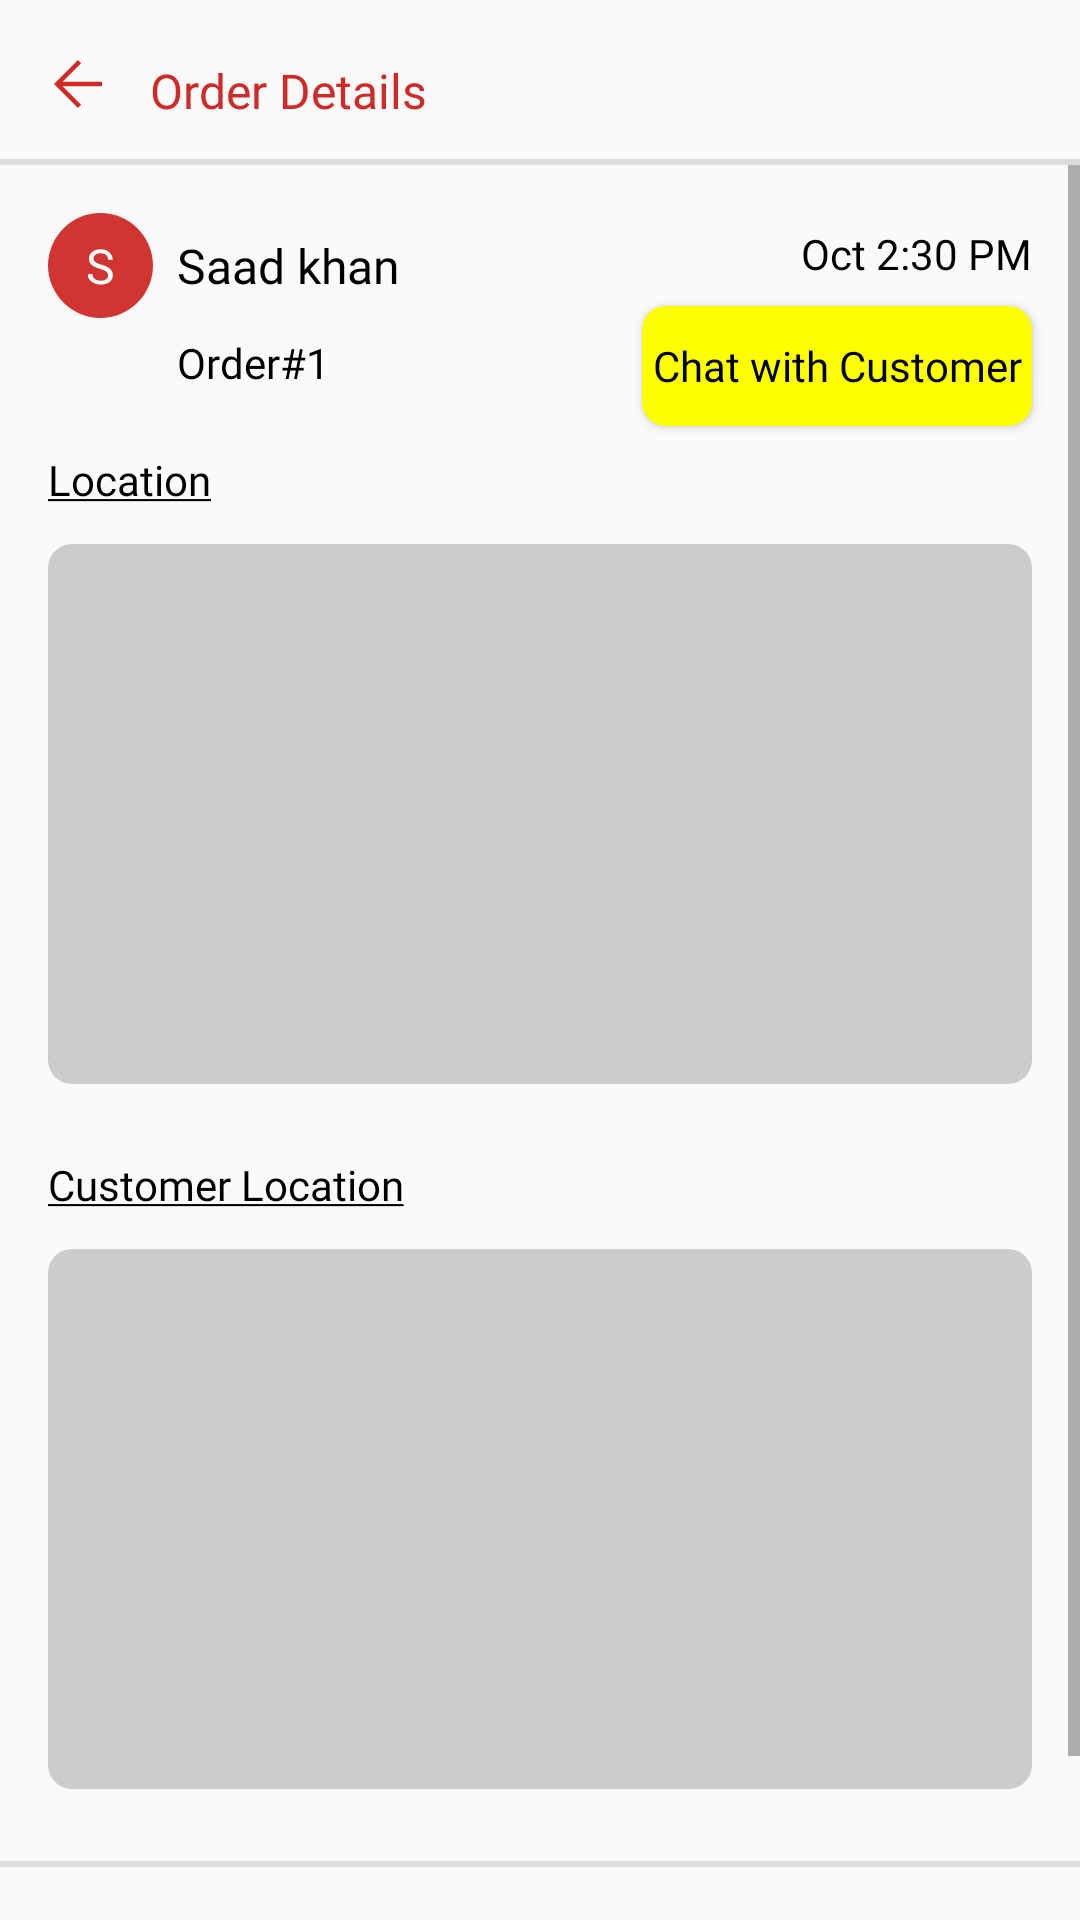

Here is an Android app screen rendered from its layout file. Give the layout XML and the strings, colors and styles it references.
<!-- AndroidManifest.xml: application theme Theme.family_kitchen -->
<!-- res/layout/fragment_delivery_order_detail.xml -->
<?xml version="1.0" encoding="utf-8"?>
<androidx.constraintlayout.widget.ConstraintLayout xmlns:android="http://schemas.android.com/apk/res/android"
    xmlns:tools="http://schemas.android.com/tools"
    android:layout_width="match_parent"
    android:layout_height="match_parent"
    xmlns:app="http://schemas.android.com/apk/res-auto"
    tools:context=".ui.delivery.fragments.DeliveryOrderDetailFragment">

    <ImageView
        android:background="?attr/selectableItemBackgroundBorderless"
        android:clickable="true"
        android:id="@+id/imageView5"
        android:layout_width="24dp"
        android:layout_height="24dp"
        android:layout_marginStart="14dp"
        android:layout_marginTop="16dp"
        android:src="@drawable/ic_arrow_back"
        app:layout_constraintStart_toStartOf="parent"
        app:layout_constraintTop_toTopOf="parent" />

    <TextView

        android:id="@+id/textView2"
        android:layout_width="wrap_content"
        android:layout_height="wrap_content"
        android:layout_marginStart="12dp"
        android:layout_marginTop="4dp"
        android:fontFamily="@font/poppins_medium"
        android:text="@string/order_details"
        android:textColor="@color/red"
        android:textSize="16dp"
        app:layout_constraintBottom_toBottomOf="@+id/imageView5"
        app:layout_constraintStart_toEndOf="@+id/imageView5"
        app:layout_constraintTop_toTopOf="@+id/imageView5"
        app:layout_constraintVertical_bias="0.571" />

    <View
        android:id="@+id/divider"
        android:layout_width="match_parent"
        android:layout_height="2dp"
        android:layout_marginTop="12dp"
        android:background="?android:attr/listDivider"
        app:layout_constraintEnd_toEndOf="parent"
        app:layout_constraintHorizontal_bias="0.0"
        app:layout_constraintStart_toStartOf="parent"
        app:layout_constraintTop_toBottomOf="@+id/textView2" />


    <ScrollView
        android:layout_width="match_parent"
        android:layout_height="0dp"
        app:layout_constraintBottom_toBottomOf="parent"
        app:layout_constraintEnd_toEndOf="parent"
        app:layout_constraintStart_toStartOf="parent"
        app:layout_constraintTop_toBottomOf="@+id/divider">

        <LinearLayout
            android:layout_width="match_parent"
            android:layout_height="wrap_content"
            android:orientation="vertical">

            <androidx.constraintlayout.widget.ConstraintLayout
                android:layout_width="match_parent"
                android:layout_height="match_parent"
                app:layout_constraintBottom_toBottomOf="parent"
                app:layout_constraintTop_toBottomOf="@+id/divider">

                <androidx.constraintlayout.widget.ConstraintLayout
                    android:id="@+id/constraintLayout"
                    android:layout_width="35dp"
                    android:layout_height="35dp"
                    android:layout_marginStart="16dp"
                    android:layout_marginTop="16dp"
                    android:background="@drawable/bg_cicle"
                    app:layout_constraintStart_toStartOf="parent"
                    app:layout_constraintTop_toTopOf="parent">

                    <TextView
                        android:id="@+id/textView_text_image"
                        android:layout_width="wrap_content"
                        android:layout_height="wrap_content"
                        android:fontFamily="@font/poppins_medium"
                        android:text="S"
                        android:textColor="@color/white"
                        android:textSize="16dp"
                        app:layout_constraintBottom_toBottomOf="parent"
                        app:layout_constraintEnd_toEndOf="parent"
                        app:layout_constraintStart_toStartOf="parent"
                        app:layout_constraintTop_toTopOf="parent" />
                </androidx.constraintlayout.widget.ConstraintLayout>

                <TextView

                    android:id="@+id/textView_name"
                    android:layout_width="wrap_content"
                    android:layout_height="wrap_content"
                    android:layout_marginStart="8dp"
                    android:fontFamily="@font/poppins_medium"
                    android:text="Saad khan"
                    android:textColor="@color/black"
                    android:textSize="16dp"
                    app:layout_constraintBottom_toBottomOf="@+id/constraintLayout"
                    app:layout_constraintStart_toEndOf="@+id/constraintLayout"
                    app:layout_constraintTop_toTopOf="@+id/constraintLayout" />


                <TextView

                    android:id="@+id/textView_phone_lbl"
                    android:layout_width="wrap_content"
                    android:layout_height="wrap_content"
                    android:layout_marginTop="12dp"
                    android:fontFamily="@font/poppins_medium"
                    android:text="Order#1"
                    android:textColor="@color/black"
                    android:textSize="14dp"
                    app:layout_constraintStart_toStartOf="@+id/textView_name"
                    app:layout_constraintTop_toBottomOf="@+id/textView_name" />


                <Button
                    android:id="@+id/button_chat"
                    android:layout_width="130dp"
                    android:layout_height="40dp"
                    android:layout_marginTop="8dp"
                    android:background="@drawable/bg_button"
                    android:backgroundTint="@color/yellow"
                    android:fontFamily="@font/poppins_medium"
                    android:text="@string/chat_with_client"
                    android:textAllCaps="false"
                    android:textColor="@color/black"
                    app:layout_constraintEnd_toEndOf="@+id/textView_order_date_time"
                    app:layout_constraintTop_toBottomOf="@+id/textView_order_date_time" />

                <TextView

                    android:id="@+id/textView_order_date_time"
                    android:layout_width="wrap_content"
                    android:layout_height="wrap_content"
                    android:layout_marginTop="20dp"
                    android:layout_marginEnd="16dp"
                    android:fontFamily="@font/poppins_medium"
                    android:text="Oct 2:30 PM"
                    android:textColor="@color/black"
                    android:textSize="14dp"
                    app:layout_constraintEnd_toEndOf="parent"
                    app:layout_constraintTop_toTopOf="parent" />

                <TextView
                    android:id="@+id/textView_location_family_lbl"
                    android:layout_width="wrap_content"
                    android:layout_height="wrap_content"
                    android:layout_marginStart="16dp"
                    android:layout_marginTop="20dp"
                    android:fontFamily="@font/poppins_medium"
                    android:text="@string/family_customer_location"
                    android:textColor="@color/black"
                    android:textSize="14dp"
                    app:layout_constraintStart_toStartOf="parent"
                    app:layout_constraintTop_toBottomOf="@+id/textView_phone_lbl" />

                <androidx.constraintlayout.widget.ConstraintLayout
                    android:id="@+id/constraintLayout_location_family"
                    android:layout_width="match_parent"
                    android:layout_height="180dp"
                    android:layout_marginStart="16dp"
                    android:layout_marginTop="12dp"
                    android:layout_marginEnd="16dp"
                    android:background="@drawable/bg_button"
                    android:backgroundTint="@color/grey_light"
                    app:layout_constraintEnd_toEndOf="parent"
                    app:layout_constraintHorizontal_bias="0.0"
                    app:layout_constraintStart_toStartOf="parent"
                    app:layout_constraintTop_toBottomOf="@+id/textView_location_family_lbl">


                </androidx.constraintlayout.widget.ConstraintLayout>

                <TextView
                    android:id="@+id/textView_location_customer_lbl"
                    android:layout_width="wrap_content"
                    android:layout_height="wrap_content"
                    android:layout_marginTop="24dp"
                    android:fontFamily="@font/poppins_medium"
                    android:text="@string/customer_location"
                    android:textColor="@color/black"
                    android:textSize="14dp"
                    app:layout_constraintStart_toStartOf="@+id/constraintLayout_location_family"
                    app:layout_constraintTop_toBottomOf="@+id/constraintLayout_location_family" />

                <androidx.constraintlayout.widget.ConstraintLayout
                    android:id="@+id/constraintLayout_location_customer"
                    android:layout_width="match_parent"
                    android:layout_height="180dp"
                    android:background="@drawable/bg_button"
                    android:layout_marginStart="16dp"
                    android:layout_marginTop="12dp"
                    android:layout_marginEnd="16dp"
                    android:backgroundTint="@color/grey_light"
                    app:layout_constraintEnd_toEndOf="parent"
                    app:layout_constraintStart_toStartOf="@+id/textView_location_customer_lbl"
                    app:layout_constraintTop_toBottomOf="@+id/textView_location_customer_lbl">

                </androidx.constraintlayout.widget.ConstraintLayout>

                <View
                    android:id="@+id/divider2"
                    android:layout_width="match_parent"
                    android:layout_height="2dp"
                    android:layout_marginTop="24dp"
                    android:background="?android:attr/listDivider"
                    app:layout_constraintEnd_toEndOf="parent"
                    app:layout_constraintHorizontal_bias="0.0"
                    app:layout_constraintStart_toStartOf="parent"
                    app:layout_constraintTop_toBottomOf="@+id/constraintLayout_location_customer" />

                <Button
                    android:id="@+id/button_logout"
                    android:layout_width="wrap_content"
                    android:layout_height="wrap_content"
                    android:layout_marginTop="20dp"
                    android:layout_marginEnd="16dp"
                    android:background="@drawable/bg_button"
                    android:backgroundTint="@color/green"
                    android:fontFamily="@font/poppins_medium"
                    android:text="@string/done"
                    android:textAllCaps="false"
                    android:layout_marginBottom="10dp"
                    android:textColor="@color/white"
                    app:layout_constraintBottom_toBottomOf="parent"
                    app:layout_constraintEnd_toEndOf="parent"
                    app:layout_constraintTop_toBottomOf="@+id/divider2" />
            </androidx.constraintlayout.widget.ConstraintLayout>
        </LinearLayout>
    </ScrollView>


</androidx.constraintlayout.widget.ConstraintLayout>
<!-- resources referenced by this layout -->
<resources>
  <color name="black">#FF000000</color>
  <color name="green">#2D9E0D</color>
  <color name="grey_light">#CCCCCC</color>
  <color name="red">#CF2A27</color>
  <color name="white">#FFFFFFFF</color>
  <color name="yellow">#FDFF00</color>
  <!-- drawable bg_button (drawable) -->
  <?xml version="1.0" encoding="utf-8"?>
  <shape xmlns:android="http://schemas.android.com/apk/res/android"
      android:shape="rectangle">
      <solid android:color="@color/red"></solid>
      <corners android:radius="8dp"/>
  
  </shape>
  <!-- drawable bg_cicle (drawable) -->
  <?xml version="1.0" encoding="utf-8"?>
  <shape xmlns:android="http://schemas.android.com/apk/res/android"
      android:shape="oval">
      <solid
          android:color="@color/red_light"/>
  </shape>
  <!-- drawable ic_arrow_back (drawable) -->
  <vector xmlns:android="http://schemas.android.com/apk/res/android"
      android:width="48dp"
      android:height="48dp"
      android:viewportWidth="48"
      android:viewportHeight="48"
      android:tint="@color/red">
    <path
        android:fillColor="@color/red"
        android:pathData="M24,40 L8,24 24,8 26.1,10.1 13.7,22.5H40V25.5H13.7L26.1,37.9Z"/>
  </vector>
  <string name="chat_with_client">Chat with Customer</string>
  <string name="customer_location"><u>Customer Location</u></string>
  <string name="done">DONE!</string>
  <string name="family_customer_location"><u>Location</u></string>
  <string name="order_details">Order Details</string>
  <style name="Theme.family_kitchen" parent="Theme.AppCompat.Light.NoActionBar">
          
          <item name="colorPrimary">@color/white</item>
          <item name="colorPrimaryVariant">@color/purple_700</item>
          <item name="colorOnPrimary">@color/white</item>
          
          <item name="colorSecondary">@color/teal_200</item>
          <item name="colorSecondaryVariant">@color/teal_700</item>
          <item name="colorOnSecondary">@color/black</item>
          
          <item name="android:statusBarColor">@color/grey_light</item>
          
      </style>
  <color name="red_light">#D13532</color>
  <color name="purple_700">#FF3700B3</color>
  <color name="teal_200">#FF03DAC5</color>
  <color name="teal_700">#FF018786</color>
</resources>
